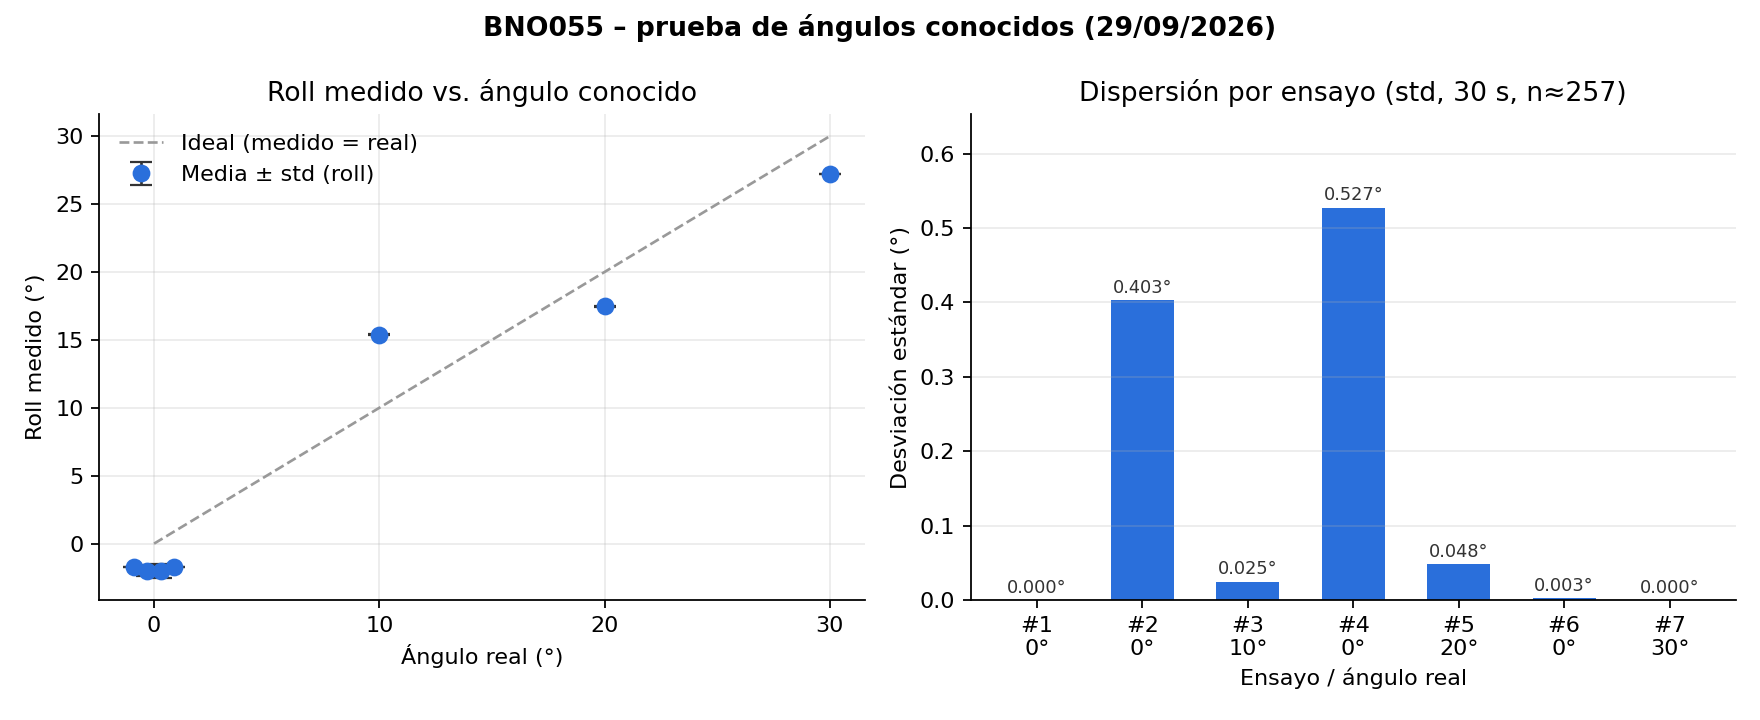

The file beside this chart, header and first rows:
ensayo, angulo_real, n, media, std, error
1, 0, 257, -1.69, 0.0000, -1.69
2, 0, 257, -2.011, 0.4032, -2.011
3, 10, 257, 15.39, 0.0248, 5.389
4, 0, 257, -2.001, 0.5275, -2.001
5, 20, 257, 17.47, 0.0483, -2.531
6, 0, 257, -1.749, 0.0027, -1.749
7, 30, 257, 27.25, 0.0000, -2.75
